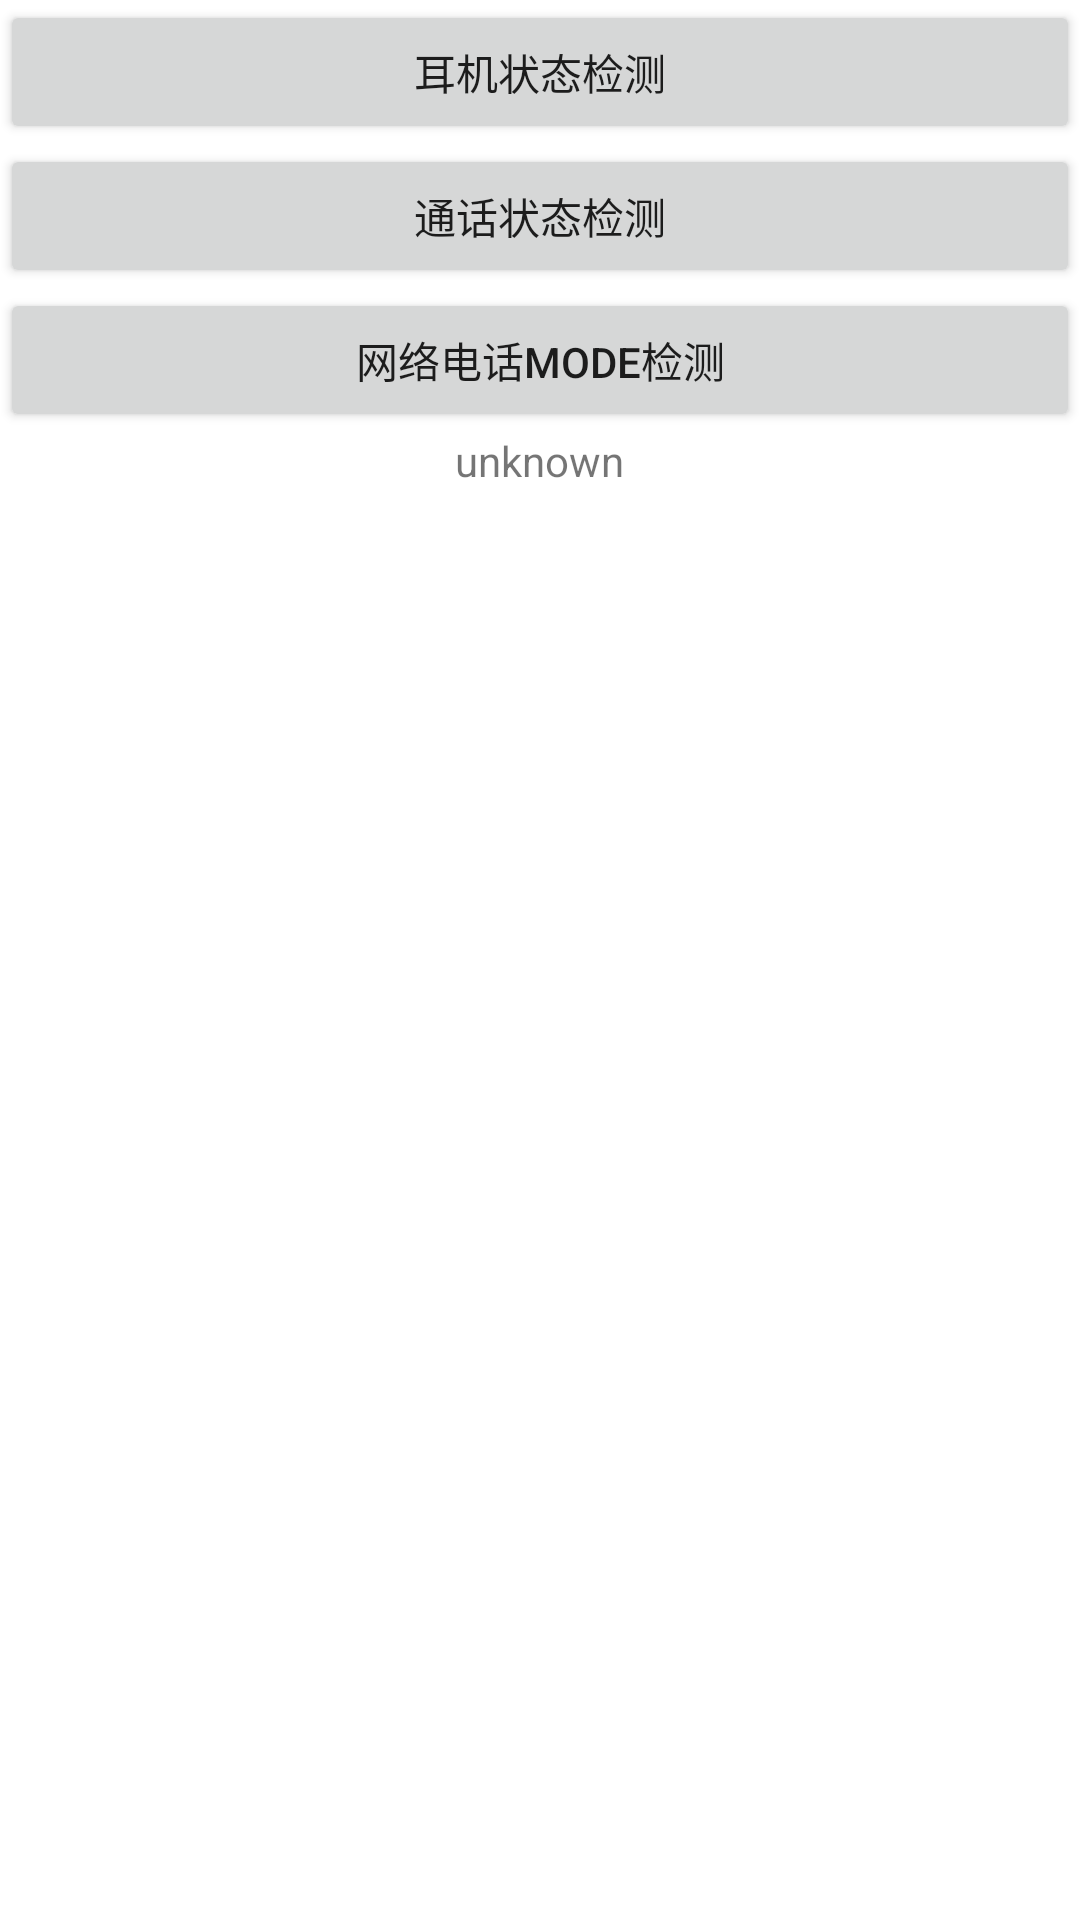

Reconstruct the res/layout file that produces this screen, plus the resources it refers to.
<!-- AndroidManifest.xml: application theme AppTheme -->
<!-- res/layout/fragment_headset.xml -->
<?xml version="1.0" encoding="utf-8"?>
<LinearLayout xmlns:android="http://schemas.android.com/apk/res/android"
    xmlns:tools="http://schemas.android.com/tools"
    android:layout_width="match_parent"
    android:layout_height="match_parent"
    android:orientation="vertical"
    tools:context=".HeadsetFragment">


    <Button
        android:id="@+id/btn_headset"
        android:layout_width="match_parent"
        android:layout_height="wrap_content"
        android:text="耳机状态检测" />

    <Button
        android:id="@+id/btn_call"
        android:layout_width="match_parent"
        android:layout_height="wrap_content"
        android:text="通话状态检测"/>

    <Button
        android:id="@+id/btn_net_call"
        android:layout_width="match_parent"
        android:layout_height="wrap_content"
        android:text="网络电话mode检测"/>

    <TextView
        android:id="@+id/tv_check_status"
        android:layout_width="wrap_content"
        android:layout_height="wrap_content"
        android:layout_gravity="center_horizontal"
        android:text="unknown" />
</LinearLayout>
<!-- resources referenced by this layout -->
<resources>

</resources>
